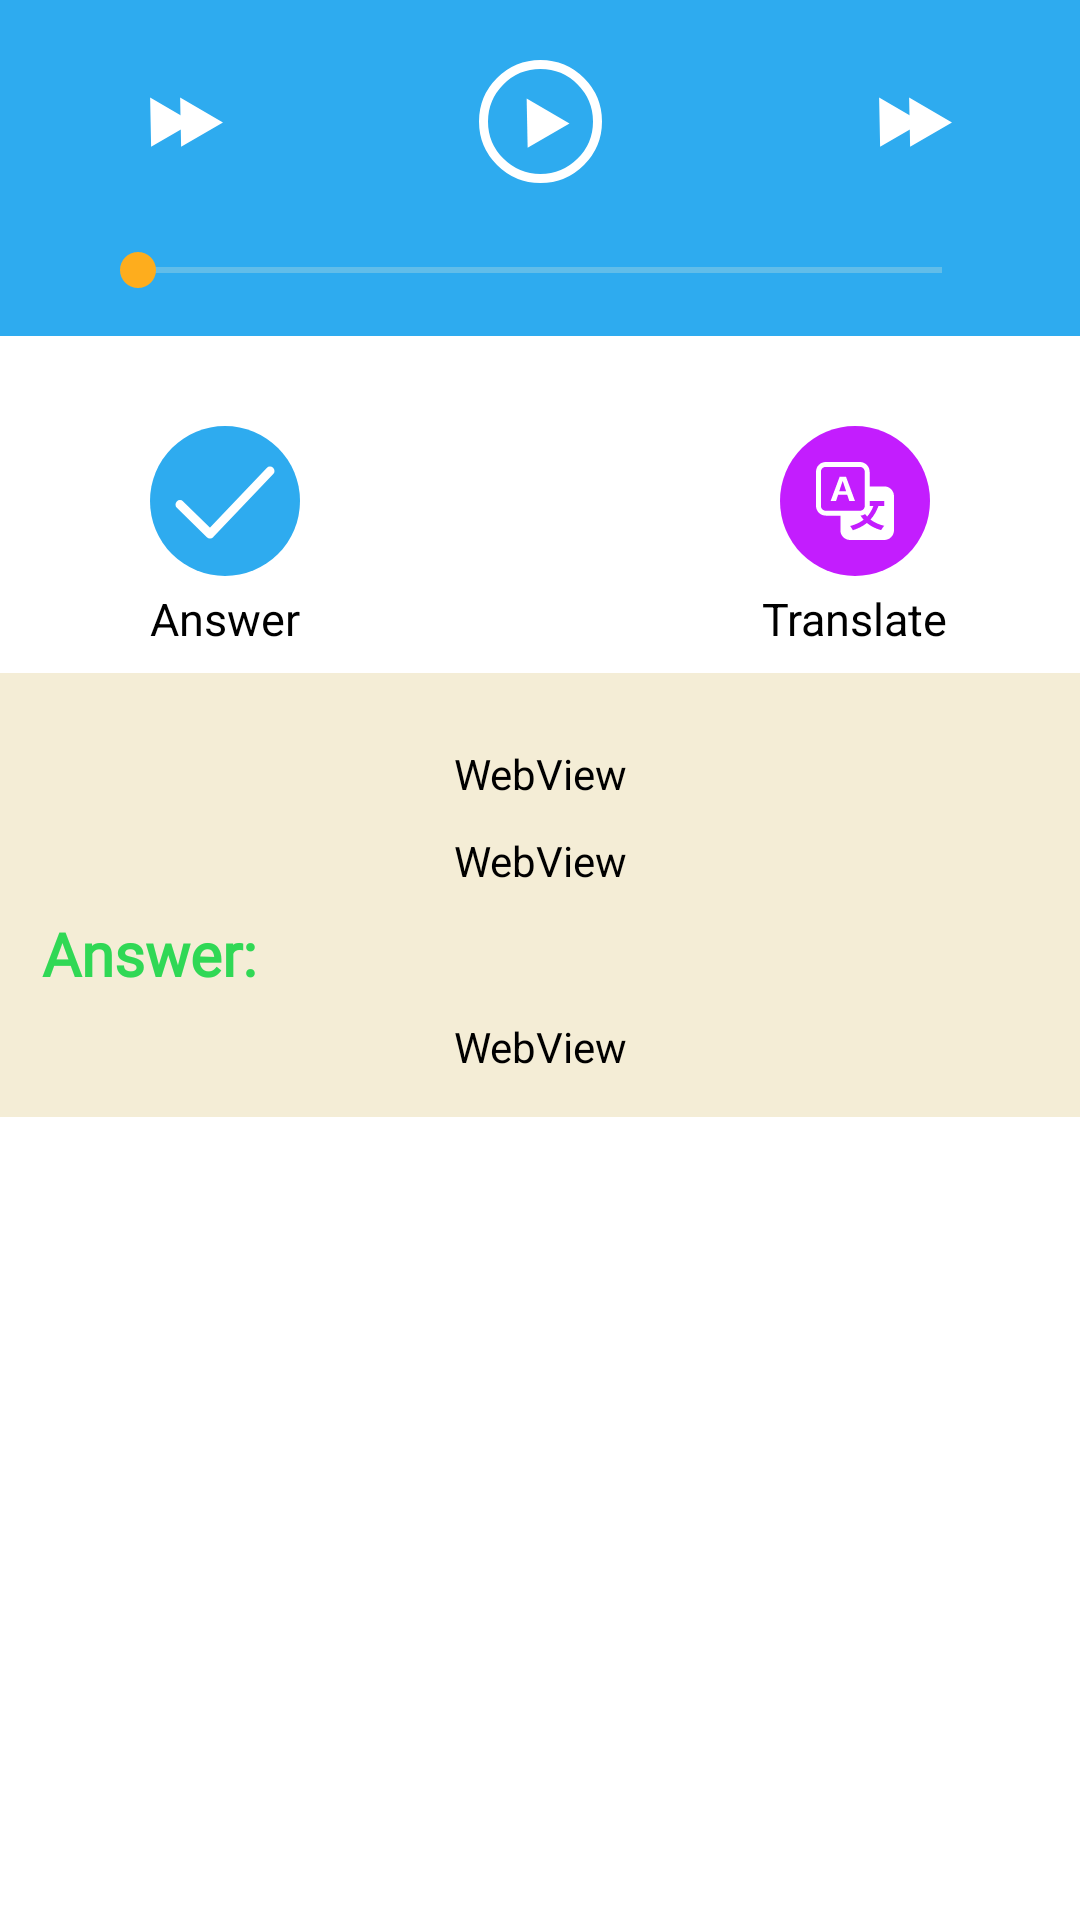

Layout XML and referenced resources for this Android screen:
<!-- AndroidManifest.xml: application theme Theme.IELTS_PRACTICE_APP -->
<!-- res/layout/fragment_listening_test_main_topic_explanation.xml -->
<?xml version="1.0" encoding="utf-8"?>
<ScrollView xmlns:android="http://schemas.android.com/apk/res/android"
    xmlns:app="http://schemas.android.com/apk/res-auto"
    xmlns:tools="http://schemas.android.com/tools"
    android:layout_width="match_parent"
    android:layout_height="match_parent"
    tools:context=".ui.listening.listeningTests.fragments.ListeningTestMainTopicExplanationFragment">

    <androidx.constraintlayout.widget.ConstraintLayout
        android:layout_width="match_parent"
        android:layout_height="wrap_content"
        tools:context=".ui.listening.listeningTests.fragments.ListeningTestMainTopicExplanationFragment"
        tools:ignore="WebViewLayout">



        <androidx.constraintlayout.widget.ConstraintLayout
            android:id="@+id/player"
            android:layout_width="0dp"
            android:layout_height="wrap_content"
            android:background="@color/blue_500"
            app:layout_constraintEnd_toEndOf="parent"
            app:layout_constraintHorizontal_bias="0.5"
            app:layout_constraintStart_toStartOf="parent"
            app:layout_constraintTop_toTopOf="parent">

            <ImageView
                android:id="@+id/btn_playAudio"
                android:layout_width="wrap_content"
                android:layout_height="wrap_content"
                android:layout_marginTop="20dp"
                android:background="@drawable/ic_playbtn"
                app:layout_constraintEnd_toEndOf="parent"
                app:layout_constraintStart_toStartOf="parent"
                app:layout_constraintTop_toTopOf="parent"
                android:contentDescription="@string/play_pause_button" />

            <SeekBar
                android:id="@+id/seekBar"
                android:layout_width="0dp"
                android:layout_height="wrap_content"
                android:layout_marginStart="30dp"
                android:layout_marginTop="20dp"
                android:layout_marginEnd="30dp"
                android:layout_marginBottom="13dp"
                android:progressTint="@color/white"
                android:progressBackgroundTint="@color/yellow_50"
                android:thumbTint="@color/orange_800"
                app:layout_constraintBottom_toBottomOf="parent"
                app:layout_constraintEnd_toEndOf="parent"
                app:layout_constraintStart_toStartOf="parent"
                app:layout_constraintTop_toBottomOf="@+id/btn_playAudio" />

            <ImageView
                android:id="@+id/btn_forward"
                android:layout_width="wrap_content"
                android:layout_height="wrap_content"
                android:layout_marginEnd="12dp"
                android:src="@drawable/ic_forward_icon_button"
                app:layout_constraintBottom_toBottomOf="@+id/btn_playAudio"
                app:layout_constraintEnd_toEndOf="@+id/seekBar"
                app:layout_constraintTop_toTopOf="@+id/btn_playAudio"
                android:contentDescription="@string/button_to_forward_audio_by_ten_seconds" />

            <ImageView
                android:id="@+id/btn_backward"
                android:layout_width="wrap_content"
                android:layout_height="wrap_content"
                android:layout_marginStart="12dp"
                android:src="@drawable/ic_forward_icon_button"
                app:layout_constraintBottom_toBottomOf="@+id/btn_playAudio"
                app:layout_constraintStart_toStartOf="@+id/seekBar"
                app:layout_constraintTop_toTopOf="@+id/btn_playAudio"
                android:contentDescription="@string/button_rewind_audio_by_ten_seconds" />
        </androidx.constraintlayout.widget.ConstraintLayout>
        <androidx.constraintlayout.widget.ConstraintLayout
            android:id="@+id/ly_topButtons"
            android:layout_width="match_parent"
            android:layout_height="wrap_content"
            android:paddingTop="30dp"
            android:paddingBottom="8dp"

            app:layout_constraintEnd_toEndOf="parent"
            app:layout_constraintStart_toStartOf="parent"
            app:layout_constraintTop_toBottomOf="@id/player">

            <ImageView
                android:id="@+id/btn_showAnswers"
                android:layout_width="wrap_content"
                android:layout_height="wrap_content"
                android:layout_marginStart="50dp"
                android:src="@drawable/ic_answer_tick"
                app:layout_constraintEnd_toStartOf="@+id/iv_translate"
                app:layout_constraintHorizontal_bias="0.5"
                app:layout_constraintHorizontal_chainStyle="spread_inside"
                app:layout_constraintStart_toStartOf="parent"
                app:layout_constraintTop_toTopOf="parent"
                android:contentDescription="@string/button_to_show_answers" />

            <TextView
                android:id="@+id/tv_translate"
                android:layout_width="wrap_content"
                android:layout_height="wrap_content"
                android:layout_marginTop="4dp"
                android:text="@string/translate"
                android:textColor="@color/black"
                android:textSize="15sp"
                app:layout_constraintEnd_toEndOf="@id/iv_translate"
                app:layout_constraintStart_toStartOf="@id/iv_translate"
                app:layout_constraintTop_toBottomOf="@id/iv_translate" />

            <ImageView
                android:id="@+id/iv_translate"
                android:layout_width="wrap_content"
                android:layout_height="wrap_content"
                android:layout_marginEnd="50dp"
                android:src="@drawable/ic_translator"
                app:layout_constraintEnd_toEndOf="parent"
                app:layout_constraintHorizontal_bias="0.5"
                app:layout_constraintStart_toEndOf="@+id/btn_showAnswers"
                app:layout_constraintTop_toTopOf="parent"
                android:contentDescription="@string/translate_button" />

            <TextView
                android:id="@+id/tv_checkAnswer"
                android:layout_width="wrap_content"
                android:layout_height="wrap_content"
                android:layout_marginTop="4dp"
                android:text="@string/answerOnly"
                android:textColor="@color/black"
                android:textSize="15sp"
                app:layout_constraintBottom_toBottomOf="parent"
                app:layout_constraintEnd_toEndOf="@id/btn_showAnswers"
                app:layout_constraintStart_toStartOf="@id/btn_showAnswers"
                app:layout_constraintTop_toBottomOf="@id/btn_showAnswers" />

        </androidx.constraintlayout.widget.ConstraintLayout>
        <androidx.constraintlayout.widget.ConstraintLayout
            android:id="@+id/ly_details"
            android:padding = "14dp"
            android:layout_width="match_parent"
            android:layout_height="wrap_content"
            app:layout_constraintTop_toBottomOf="@id/ly_topButtons"
            tools:ignore="WebViewLayout"
            android:background="@color/yellow_50">

            <WebView
                android:id="@+id/webView_testDetails"
                android:layout_width="0dp"
                android:layout_height="wrap_content"
                android:layout_marginTop="10dp"
                android:background="@color/yellow_50"
                android:backgroundTint="@color/yellow_50"
                app:layout_constraintEnd_toEndOf="parent"
                app:layout_constraintStart_toStartOf="parent"
                app:layout_constraintTop_toTopOf="parent" />

            <WebView
                android:id="@+id/webView_testDescription"
                android:layout_width="0dp"
                android:layout_height="wrap_content"
                android:layout_marginTop="10dp"
                android:background="@color/yellow_50"
                android:backgroundTint="@color/yellow_50"
                app:layout_constraintEnd_toEndOf="parent"
                app:layout_constraintStart_toStartOf="parent"
                app:layout_constraintTop_toBottomOf="@+id/webView_testDetails" />


            <WebView
                android:id="@+id/webView_answers"
                android:layout_width="0dp"
                android:layout_height="wrap_content"
                android:layout_marginTop="8dp"
                android:background="@color/yellow_50"
                android:backgroundTint="@color/yellow_50"
                app:layout_constraintEnd_toEndOf="parent"
                app:layout_constraintStart_toStartOf="parent"
                app:layout_constraintTop_toBottomOf="@+id/tv_answerHeading" />

            <TextView
                android:id="@+id/tv_answerHeading"
                android:layout_width="0dp"
                android:layout_height="wrap_content"
                android:layout_marginTop="8dp"
                android:fontFamily="@font/montserrat_semi_bold"
                android:text="@string/answerReadingExplanation"
                android:textColor="@color/green_400"
                android:textSize="20sp"
                android:textStyle="bold"
                app:layout_constraintEnd_toEndOf="@+id/webView_testDescription"
                app:layout_constraintStart_toStartOf="@+id/webView_testDescription"
                app:layout_constraintTop_toBottomOf="@+id/webView_testDescription" />
        </androidx.constraintlayout.widget.ConstraintLayout>



    </androidx.constraintlayout.widget.ConstraintLayout>

</ScrollView>
<!-- resources referenced by this layout -->
<resources>
  <color name="black">#FF000000</color>
  <color name="blue_500">#2EABEF</color>
  <color name="green_400">#30D855</color>
  <color name="orange_800">#FEAD1D</color>
  <color name="white">#FFFFFFFF</color>
  <color name="yellow_50">#F4EDD6</color>
  <!-- drawable ic_answer_tick (drawable) -->
  <vector xmlns:android="http://schemas.android.com/apk/res/android"
      android:width="50dp"
      android:height="50dp"
      android:viewportWidth="50"
      android:viewportHeight="50">
    <path
        android:pathData="M25,25m-25,0a25,25 0,1 1,50 0a25,25 0,1 1,-50 0"
        android:fillColor="#2EABEF"/>
    <path
        android:pathData="M10,26.2L20,36L40,15"
        android:strokeLineJoin="round"
        android:strokeWidth="3"
        android:fillColor="#00000000"
        android:strokeColor="#ffffff"
        android:strokeLineCap="round"/>
  </vector>
  <!-- drawable ic_forward_icon_button (drawable) -->
  <vector xmlns:android="http://schemas.android.com/apk/res/android"
      android:width="33dp"
      android:height="24dp"
      android:viewportWidth="33"
      android:viewportHeight="24">
    <path
        android:pathData="M18.0453,3.7936L32.3283,12.1672L18.3736,20.2125L18.2095,12.0031L18.0453,3.7936Z"
        android:fillColor="#ffffff"/>
    <path
        android:pathData="M8.0453,3.7936L22.3283,12.1672L8.3736,20.2125L8.2095,12.0031L8.0453,3.7936Z"
        android:fillColor="#ffffff"/>
  </vector>
  <!-- drawable ic_playbtn (drawable) -->
  <vector xmlns:android="http://schemas.android.com/apk/res/android"
      android:width="41dp"
      android:height="41dp"
      android:viewportWidth="41"
      android:viewportHeight="41">
    <path
        android:pathData="M20.5,20.5m-19,0a19,19 0,1 1,38 0a19,19 0,1 1,-38 0"
        android:strokeWidth="3"
        android:fillColor="#00000000"
        android:strokeColor="#ffffff"/>
    <path
        android:pathData="M15.8842,12.7936L30.1672,21.1672L16.2125,29.2125L16.0483,21.0031L15.8842,12.7936Z"
        android:fillColor="#ffffff"/>
  </vector>
  <string name="answerOnly">Answer</string>
  <string name="answerReadingExplanation">Answer:</string>
  <string name="button_rewind_audio_by_ten_seconds">button rewind audio by ten seconds</string>
  <string name="button_to_forward_audio_by_ten_seconds">button to forward audio by ten seconds</string>
  <string name="button_to_show_answers">button to show answers</string>
  <string name="play_pause_button">play pause button</string>
  <string name="translate">Translate</string>
  <string name="translate_button">translate button</string>
  <color name="purple_500">#FF6200EE</color>
  <color name="purple_700">#FF3700B3</color>
  <color name="teal_200">#FF03DAC5</color>
  <color name="teal_700">#FF018786</color>
  <style name="AppBottomSheetDialogTheme" parent="Theme.Design.Light.BottomSheetDialog">
          <item name="bottomSheetStyle">@style/AppModalStyle</item>
      </style>
  <style name="AppModalStyle" parent="Widget.Design.BottomSheet.Modal">
          <item name="android:background">@drawable/top_corners_rounded</item>
      </style>
  <!-- drawable top_corners_rounded (drawable) -->
  <?xml version="1.0" encoding="utf-8"?>
  <shape android:shape="rectangle"
      xmlns:android="http://schemas.android.com/apk/res/android">
  
      <solid
          android:color="@color/yellow_50"/>
      <corners
          android:topLeftRadius="16dp"
          android:topRightRadius="16dp"
        />
  
  </shape>
</resources>
